Dataset: abeilles-cap200 (GitHub, axelcarlier/abeilles-cap200). Classes: Amegilla quadrifasciata, Andrena agilissima, Andrena bicolor, Andrena cineraria, Andrena clarkella, Andrena denticulata, Andrena flavipes, Andrena florea, Andrena fulva, Andrena gravida, Andrena haemorrhoa, Andrena hattorfiana, Andrena nigroaenea, Andrena nitida, Andrena nycthemera, Andrena thoracica, Andrena vaga, Andrena ventralis, Anthidiellum strigatum, Anthidium florentinum, Anthidium manicatum, Anthidium oblongatum, Anthidium septemspinosum, Anthophora bimaculata, Anthophora furcata, Anthophora plumipes, Apis mellifera, Apis mellifera iberiensis, Bombus argillaceus, Bombus bohemicus, Bombus campestris, Bombus hortorum, Bombus humilis, Bombus hypnorum, Bombus lapidarius, Bombus lucorum, Bombus muscorum, Bombus pascuorum, Bombus pratorum, Bombus ruderatus, Bombus rupestris, Bombus sylvarum, Bombus terrestris, Bombus terrestris lusitanicus, Bombus vestalis, Ceratina cucurbitina, Chelostoma florisomne, Colletes cunicularius, Colletes hederae, Dasypoda hirtipes, Halictus rubicundus, Halictus scabiosae, Halictus sexcinctus, Heriades truncorum, Hylaeus variegatus, Lithurgus chrysurus, Macropis europaea, Megachile centuncularis, Megachile ericetorum, Megachile sculpturalis, Melecta albifrons, Nomada goodeniana, Nomada lathburiana, Osmia aurulenta, Osmia bicolor, Osmia bicornis, Osmia caerulescens, Osmia cornuta, Rhodanthidium septemdentatum, Rhodanthidium sticticum, Sphecodes albilabris, Xylocopa valga, Xylocopa violacea.

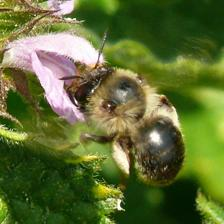
Label: Anthophora furcata

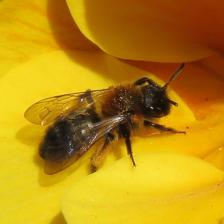
Label: Andrena bicolor

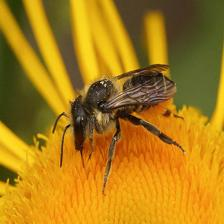
Label: Megachile centuncularis

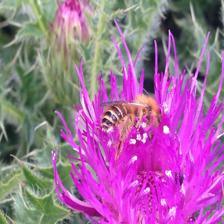
Label: Dasypoda hirtipes

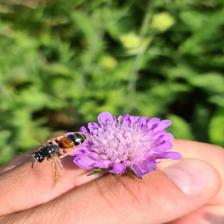
Label: Andrena hattorfiana

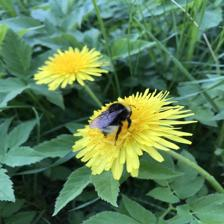
Label: Bombus bohemicus
